Run: headless pygame with SDL's dummy video driver; simulated clock (each Clock.tick advances the game by its frame time, no real sleeping); random seed 0; keys injected as events and as key.get_pressed() state; no mouse input.
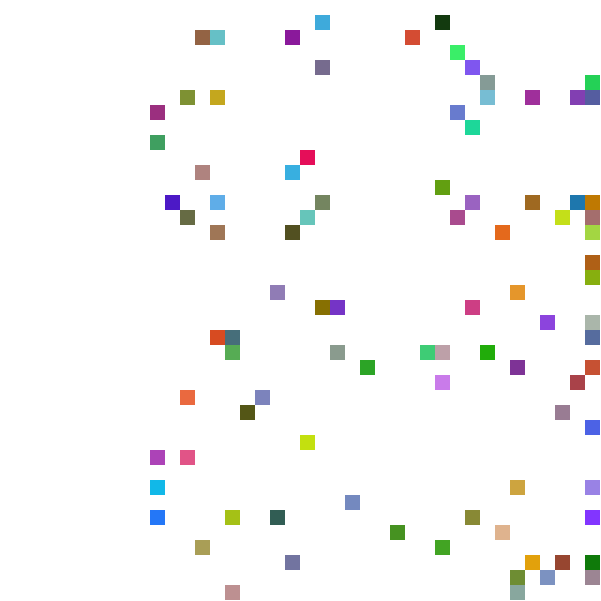
Frame 1 of 4 · flips 1–60 · no input
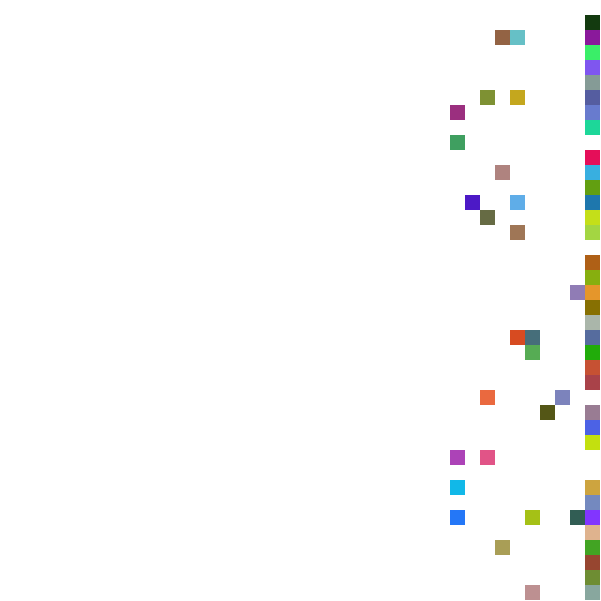
Frame 2 of 4 · flips 61–180 · tapped SPACE, RETURN · held RIGHT (→), D
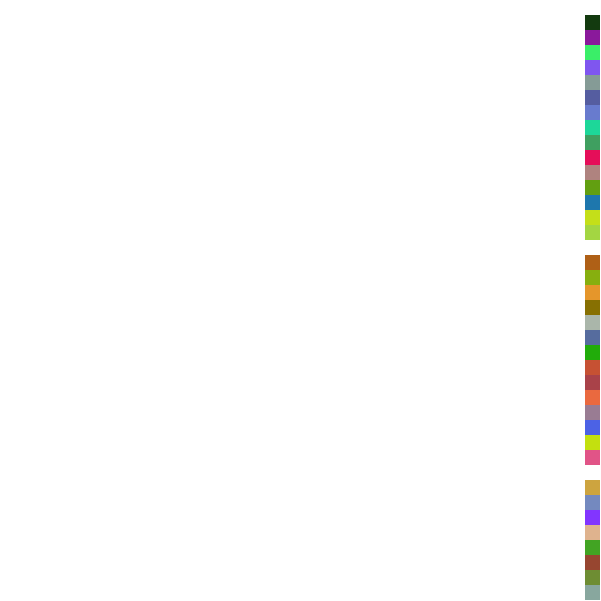
Frame 3 of 4 · flips 181–300 · held DOWN (↓), S
Frame 4 of 4 · flips 301–420 · held LEFT (←), A, UP (↑), W · screen unchanged from frame 3, image omitted

The pygame program that drew these frames:

#Importing modules
import random
import pygame

pygame.init()

#Game variables
margin = 0
WIDTH = 15 #10 perfect with x = 90
HEIGHT = WIDTH
tilesx = 40 #Most perfect is 90
tilesy = tilesx

starting = 100
fsr = 200 #FoodSpawnRate per fsr iterations 
fc = 0 #FoodCounter to track when to spawn
wc = 0 #WalkingCounter to track when to move player
current = []

gameMap = [[0 for b in range(tilesx)] for u in range(tilesy)]

#Pygame
screen_height = tilesy*HEIGHT+tilesy*margin+1
screen_width = tilesx*WIDTH+tilesx*margin+1
win = pygame.display.set_mode((screen_height, screen_width))
pygame.display.set_caption("Evolution")
run = True
clock = pygame.time.Clock()

BLACK = (0, 0, 0)
WHITE = (255, 255, 255)
GREEN = (0, 255, 0)
RED = (255, 0, 0)


class Players(object):
	def __init__(self, speed, size, fdr, edr, mos, x, y):
		#Generation variables
		self.speed = speed
		self.size = size
		self.fdr = fdr #FoodDetectionRange
		self.edr = edr #EnemyDetectionRange
		self.mos = mos #MatingOffSet
		self.x = x
		self.y = y

		#Player variables
		self.ttnm = 0
		self.food = 0
		self.color = [(self.speed + self.size)*255/200, (self.fdr + self.edr)*255/200, self.mos*255/100]

	def move(self, fx, fy):
		if fx < 0:
			fx = 0
		if fy < 0:
			fy = 0
		if fx > tilesx-1:
			fx = tilesx-1
		if fy > tilesy-1:
			fy = tilesy-1

		gameMap[fy][fx] = [self.speed, self.size, self.fdr, self.edr, self.mos]
		gameMap[self.y][self.x] = 0
		self.x = fx
		self.y = fy

	def draw(self, win):
		pygame.draw.rect(win, self.color, ((margin+WIDTH)*(self.x)+margin, (margin+HEIGHT)*(self.y)+margin, WIDTH, HEIGHT))

#Place x players on random locations
for i in range(starting):
	speed = random.randint(1,100)
	size = random.randint(1,100)
	fdr = random.randint(1,100)
	edr = random.randint(1,100)
	mos = random.randint(1,100)
	x = random.randint(1, tilesx-1)
	y = random.randint(1, tilesy-1)

	current.append(Players(speed, size, fdr, edr, mos, x, y))
	gameMap[y][x] = [speed, size, fdr, edr, mos] 

#Functions
def function():
	pass

while run:
	wc += 1
	for event in pygame.event.get():
		if event.type == pygame.QUIT:
			run = False
	win.fill(WHITE)

	for player in current:
		player.draw(win)


	if wc > 5:
		wc = 0
		for player in current:
			player.move(player.x+1, player.y)


	clock.tick(60)
	pygame.display.flip()

pygame.quit()
